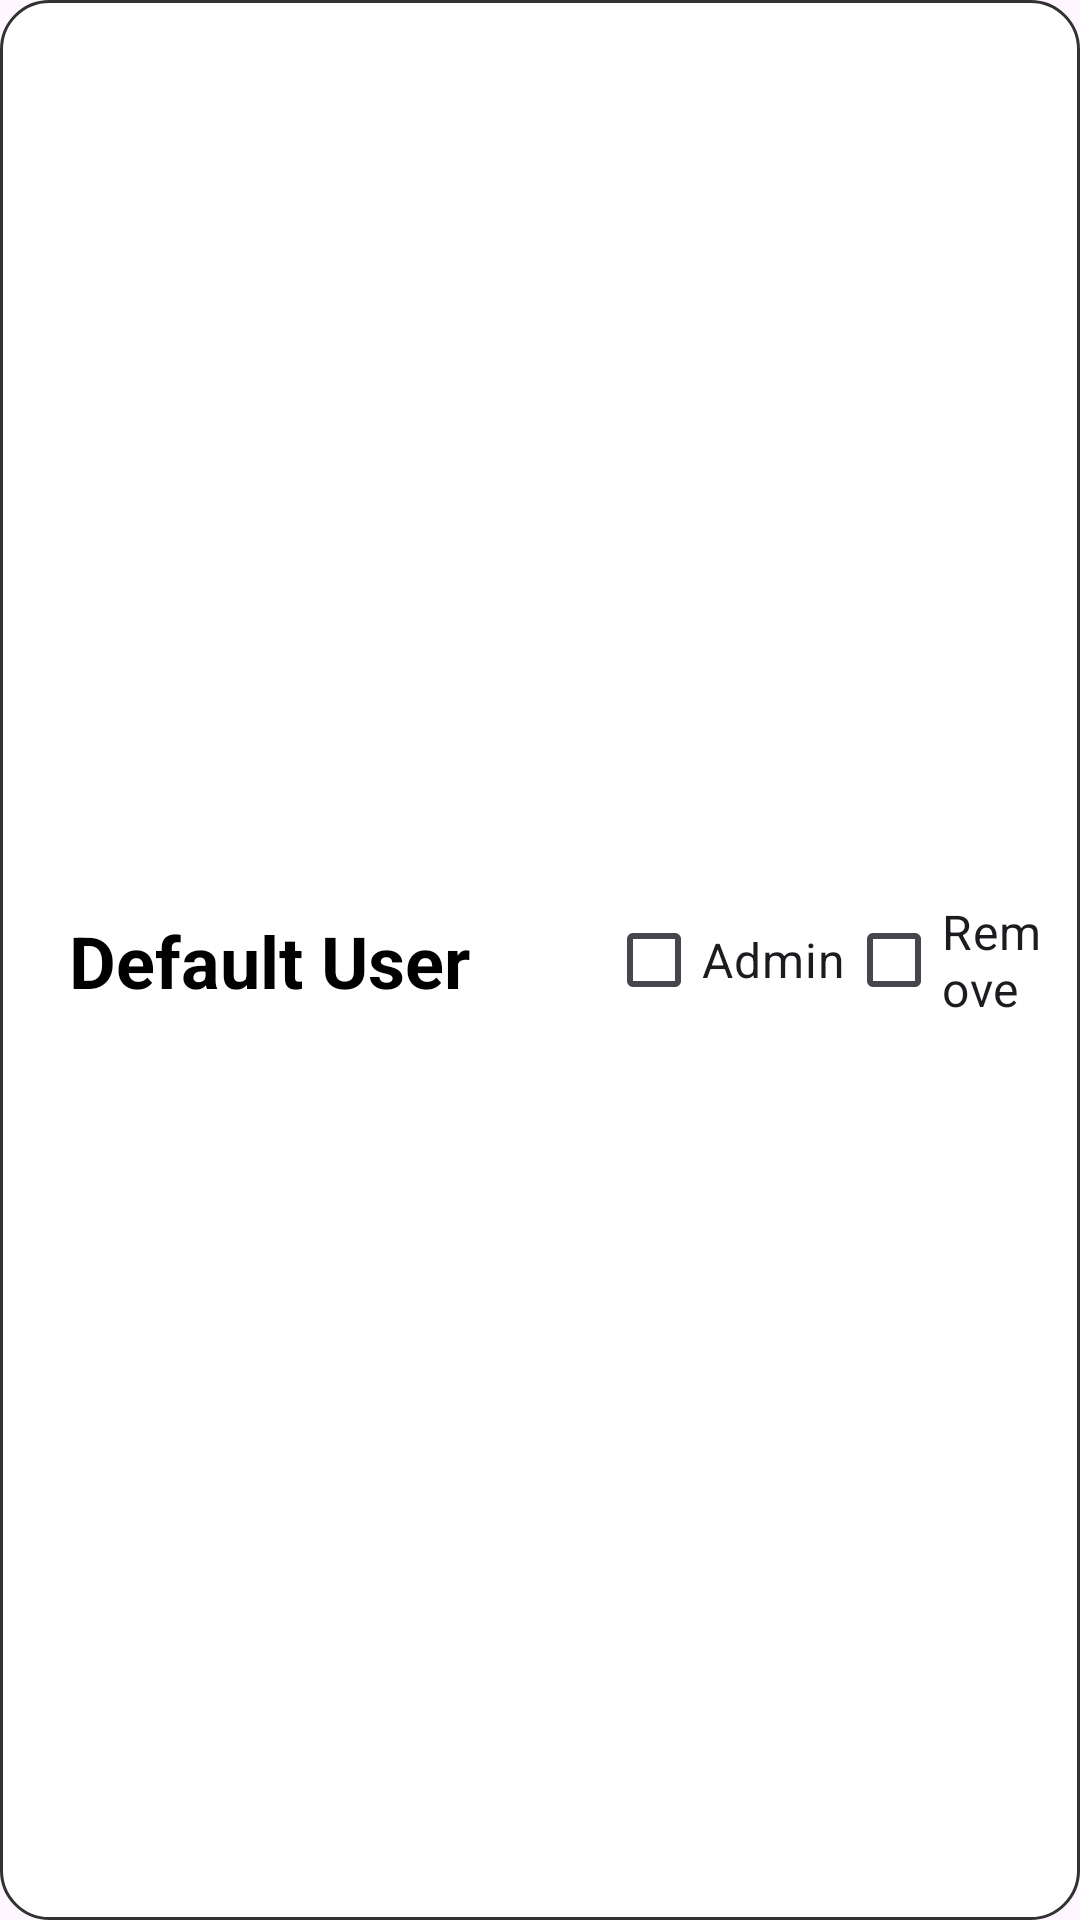

Android layout source for this screen:
<!-- AndroidManifest.xml: application theme Theme.CouponVerse -->
<!-- res/layout/community_member_item.xml -->
<?xml version="1.0" encoding="utf-8"?>
<LinearLayout xmlns:android="http://schemas.android.com/apk/res/android"
    android:layout_width="380dp"
    android:layout_height="wrap_content"
    android:orientation="horizontal"
    android:padding="7dp"
    android:background="@drawable/coupon_background">

    <TextView
        android:id="@+id/userName"
        android:layout_width="179dp"
        android:layout_height="32dp"
        android:text="@string/default_user"
        android:textColor="@android:color/black"
        android:textSize="24sp"
        android:textStyle="bold"
        android:layout_marginStart="16dp"
        android:layout_gravity="center" />

    <CheckBox
        android:id="@+id/is_admin"
        android:layout_width="wrap_content"
        android:layout_height="match_parent"
        android:textSize="16sp"
        android:text="@string/admin" />

    <CheckBox
        android:id="@+id/to_remove"
        android:layout_width="wrap_content"
        android:layout_height="match_parent"
        android:textSize="16sp"
        android:text="@string/remove" />

</LinearLayout>
<!-- resources referenced by this layout -->
<resources>
  <!-- drawable coupon_background (drawable) -->
  <?xml version="1.0" encoding="utf-8"?>
  <layer-list xmlns:android="http://schemas.android.com/apk/res/android">
      <item>
          <shape android:shape="rectangle">
              <solid android:color="#FFFFFF" />
              <corners android:radius="16dp" />
              <stroke android:width="1dp" android:color="#323232" />
          </shape>
      </item>
  </layer-list>
  <string name="admin">Admin</string>
  <string name="default_user">Default User</string>
  <string name="remove">Remove</string>
  <style name="Theme.CouponVerse" parent="Base.Theme.CouponVerse" />
  <style name="Base.Theme.CouponVerse" parent="Theme.Material3.DayNight.NoActionBar">
          
          
      </style>
</resources>
